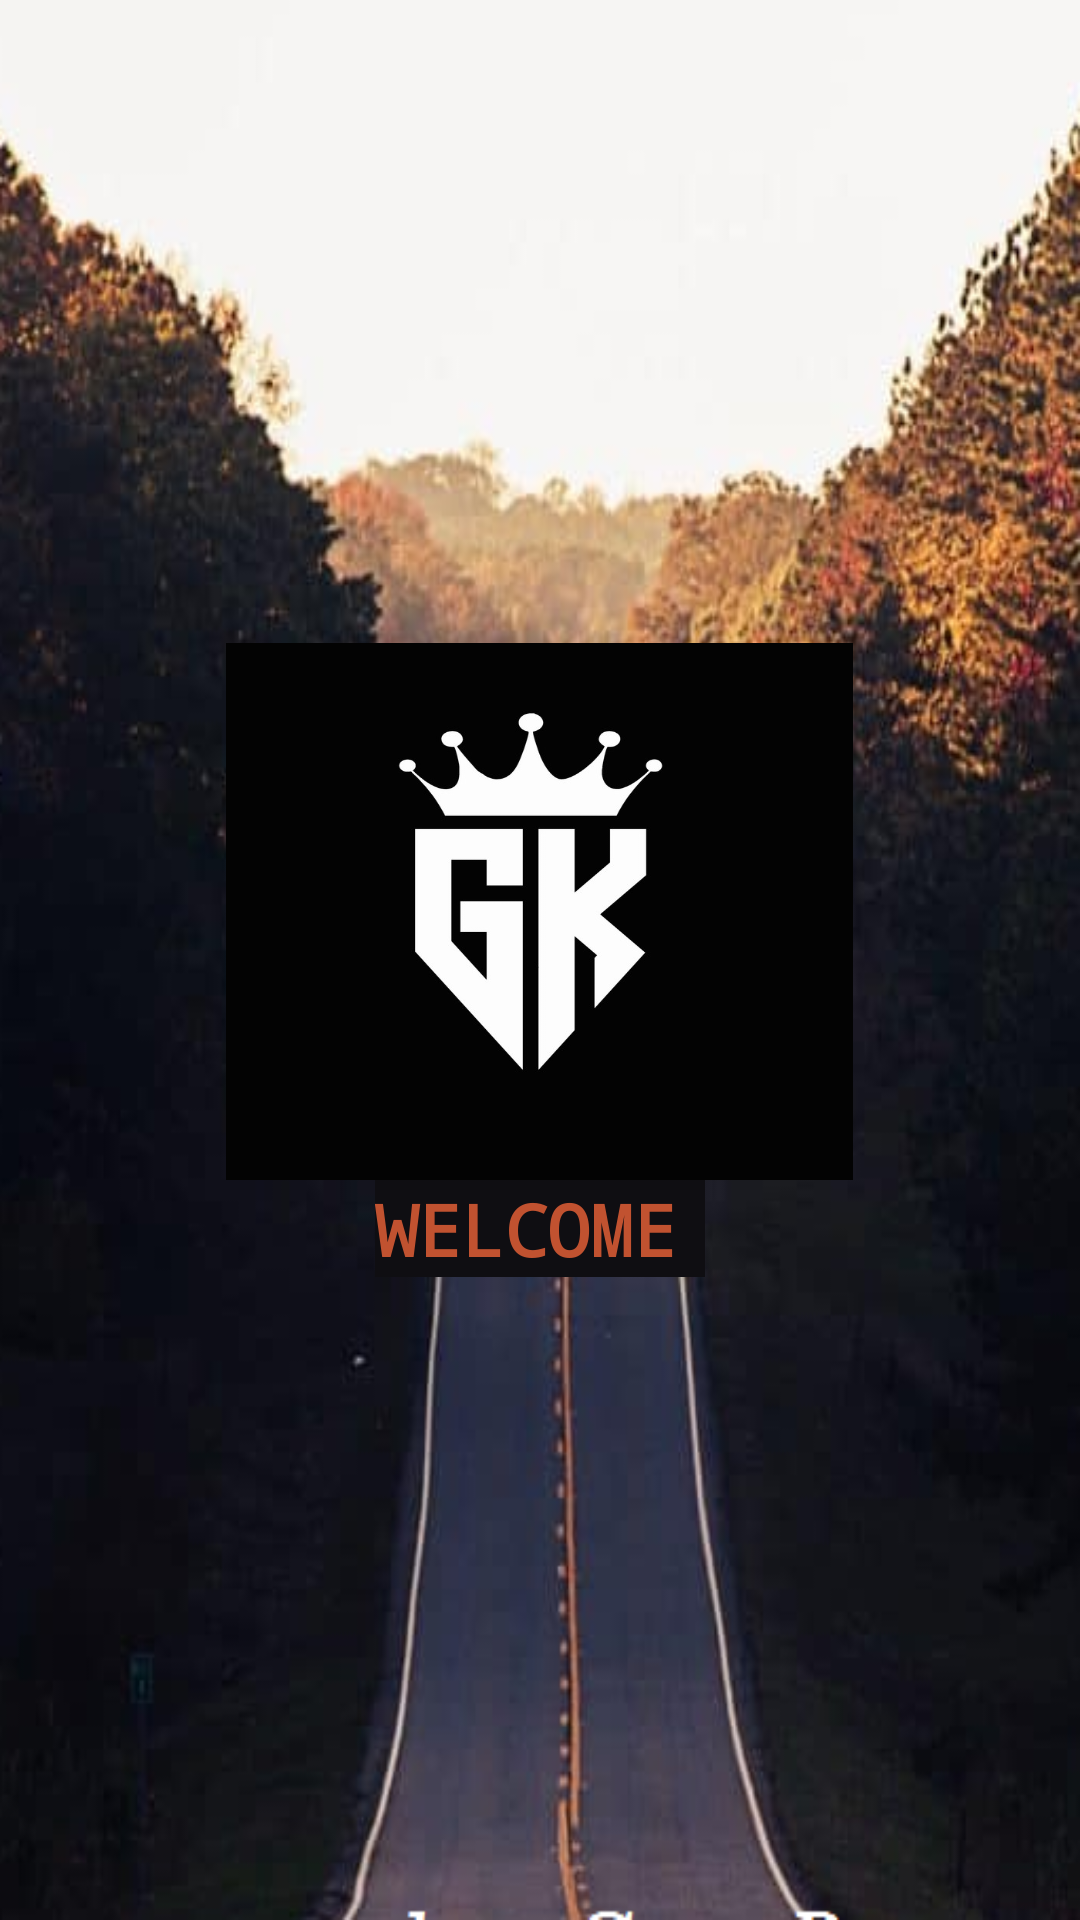

Reconstruct the res/layout file that produces this screen, plus the resources it refers to.
<!-- AndroidManifest.xml: application theme Theme.GKquiz -->
<!-- res/layout/activity_main.xml -->
<?xml version="1.0" encoding="utf-8"?>
<RelativeLayout xmlns:android="http://schemas.android.com/apk/res/android"
    xmlns:app="http://schemas.android.com/apk/res-auto"
    xmlns:tools="http://schemas.android.com/tools"
    android:layout_width="match_parent"
    android:layout_height="match_parent"
    android:background="@drawable/img"

    android:paddingLeft="10sp"
    android:paddingTop="10sp"
    android:paddingRight="10sp"
    android:paddingBottom="10sp"
    tools:context=".MainActivity">

    <ProgressBar
        android:id="@+id/progressBar"
        style="?android:attr/progressBarStyle"
        android:layout_width="59dp"
        android:layout_height="59dp"
        android:layout_alignParentEnd="true"
        android:layout_alignParentRight="true"
        android:layout_gravity="bottom"
        android:layout_marginEnd="342dp"
        android:layout_marginRight="342dp"
        android:theme="@style/TextAppearance.AppCompat.Widget.Button.Colored" />

    <LinearLayout
        android:layout_width="match_parent"
        android:layout_height="match_parent"
        android:gravity="center"
        android:orientation="vertical">

        <ImageView
            android:layout_width="209dp"
            android:layout_height="179dp"
            android:background="@drawable/img_2"
            android:contentDescription="@string/todo" />

        <TextView
            android:id="@+id/textView"
            android:layout_width="110dp"
            android:layout_height="wrap_content"
            android:background="#0F0E12"
            android:fontFamily="monospace"
            android:text="@string/welcome"
            android:textColor="#C15230"
            android:textColorHighlight="#C33F16"
            android:textColorHint="#E11313"
            android:textColorLink="#D6C315"
            android:textSize="24sp"
            android:textStyle="bold"
            tools:ignore="TextContrastCheck" />

    </LinearLayout>

</RelativeLayout>
<!-- resources referenced by this layout -->
<resources>
  <!-- drawable img: png bitmap (drawable-v24, 323213 bytes) -->
  <!-- drawable img_2: png bitmap (drawable, 47993 bytes) -->
  <string name="todo" />
  <string name="welcome">WELCOME</string>
  <style name="Theme.GKquiz" parent="Theme.MaterialComponents.DayNight.NoActionBar">
          
          <item name="colorPrimary">@color/purple_500</item>
          <item name="colorPrimaryVariant">@color/purple_700</item>
          <item name="colorOnPrimary">@color/white</item>
          
          <item name="colorSecondary">@color/teal_200</item>
          <item name="colorSecondaryVariant">@color/black</item>
          <item name="colorOnSecondary">@color/black</item>
          
          <item name="android:statusBarColor" tools:targetApi="l">?attr/colorPrimaryVariant</item>
          
      </style>
  <color name="purple_500">#702B0B</color>
  <color name="purple_700">#DC792D</color>
  <color name="white">#FFFFFFFF</color>
  <color name="teal_200">#FF03DAC5</color>
  <color name="black">#FF000000</color>
</resources>
